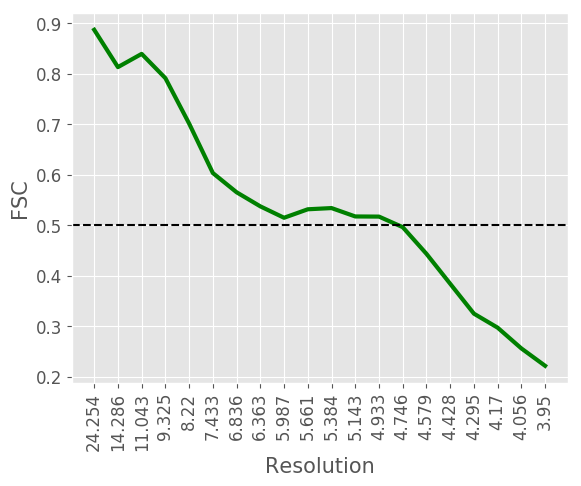

The file beside this chart, header and first rows:
#resolution, fsc
24.25, 0.8872
14.29, 0.8133
11.04, 0.8395
9.325, 0.7914
8.22, 0.7015
7.433, 0.6035
6.836, 0.5654
6.363, 0.5375
5.987, 0.5149
5.661, 0.5317
5.384, 0.5341
5.143, 0.5175
4.933, 0.5172
4.746, 0.4963
4.579, 0.4435
4.428, 0.3842
4.295, 0.325
4.17, 0.2972
4.056, 0.2561
3.95, 0.2217
